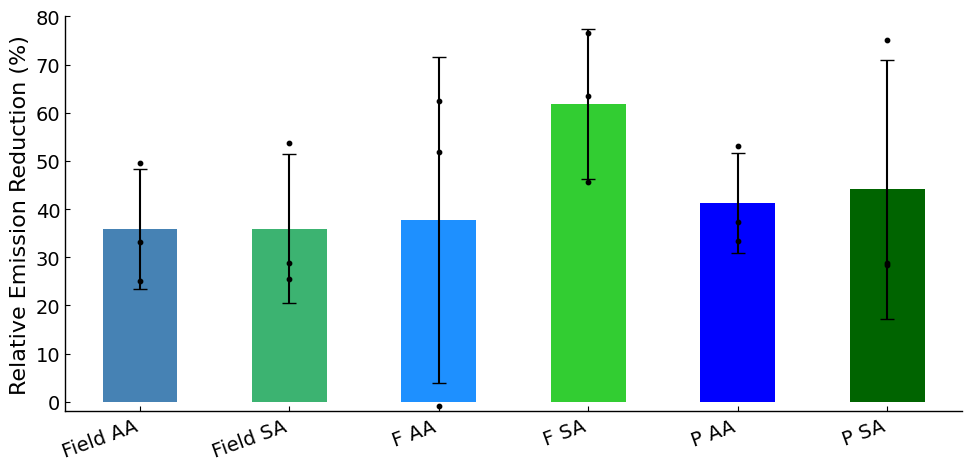

The script that saved this image: (Note: this script raises an exception after producing the figure.)
# Packages
import matplotlib.pyplot as plt # plotting
import numpy as np # quick calculations for arrays
from pathlib import Path # handles folder and file calls

# output folder
output_folder_figures = Path(r"C:\Users\mikae\OneDrive - Aarhus universitet\10 semester - Speciale\Report Graphs")
output_name_figure = Path("graph-2026-06-05-RelativeReductions-all-expt.png")
output_path_figures = output_folder_figures / output_name_figure

# uniform axis aestetics
plt.rcParams.update({
    'font.family': 'Times New Roman',
    'font.size': 16,
    'axes.labelsize': 16,
    'xtick.labelsize': 14,
    'ytick.labelsize': 14,
    'ytick.direction': 'in',
    'xtick.direction': 'in',
    'axes.linewidth': 1})

# Data - relative reductions
FieldAA = [33.23, 25.05, 49.56]
FieldSA = [53.63, 25.46, 28.76]
FAA = [62.35, 51.77, -0.97]
FSA = [76.49, 63.41, 45.60]
PAA = [53.13, 33.36, 37.31]
PSA = [75.20, 28.33, 28.83]

# Data info
treatments = [FieldAA, FieldSA, FAA, FSA, PAA, PSA]
labels = ['Field AA', 'Field SA', 'F AA', 'F SA', 'P AA', 'P SA']
colors = ['steelblue', 'mediumseagreen',   # Field AA, Field SA
          'dodgerblue', 'limegreen',         # F AA, F SA
          'blue', 'darkgreen']               # P AA, P SA
x_positions = [1, 2, 3, 4, 5, 6]  # one position per treatment

# Means and stdev
means = [np.mean(t) for t in treatments]
stdevs = [np.std(t, ddof=1) for t in treatments]

# prepare the figure
fig, ax = plt.subplots(figsize=(10, 5))  # wider figure for 6 groups

# actual plot function
# ax.bar() draws the bars; yerr adds the ±stdev whiskers
# capsize controls the width of the horizontal cap on the error bar
# zorder controls which objects is on top - higher is on top
ax.bar(x_positions, means, yerr=stdevs, color=colors, width=0.5, capsize=5, error_kw={'linewidth': 1.5, 'ecolor': 'black'}, zorder=3)

# overlay individual datapoints
for x, data in zip(x_positions, treatments): 
    ax.scatter(np.full(len(data), x), data, color='black', s=10, zorder=4)  # zorder=4 puts dots on top of bars
# s is the size of the 

# ticks and labels for each treatment on the x-axis
ax.set_xticks(x_positions)
ax.set_xticklabels(labels, rotation=20, ha='right')  # rotated so labels don't overlap
ax.set_ylabel('Relative Emission Reduction (%)')

# y-axis
ax.set_xlim(0.5, 6.5)
ax.set_ylim(-2, 80)  # adjust to your data range
ax.set_axisbelow(True)
ax.spines[['top', 'right']].set_visible(False)

plt.tight_layout()
plt.savefig(output_path_figures, dpi=300, bbox_inches='tight')
plt.show()
plt.close()
